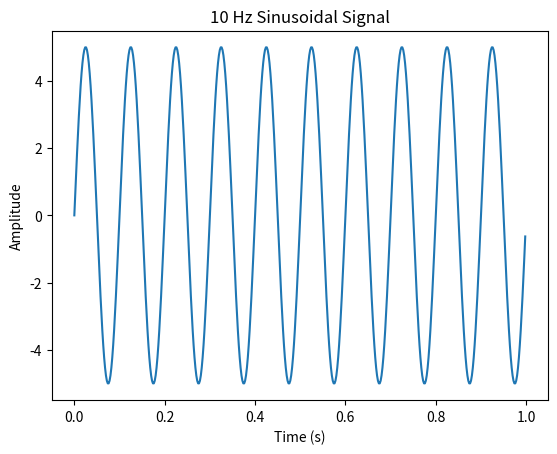
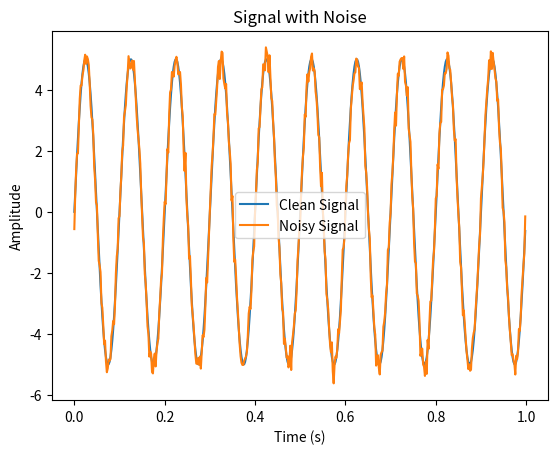

Recreate these plots in Python, in order.

import numpy as np
import matplotlib.pyplot as plt
import pandas as pd


# ---------- Task 5.1 ----------
fs = 500            # Sampling frequency (Hz)
f = 10              # Signal frequency (Hz)
A = 5               # Amplitude
t = np.arange(0, 1, 1/fs)   # Time from 0–1 sec

signal = A * np.sin(2 * np.pi * f * t)

plt.figure()
plt.plot(t, signal)
plt.xlabel("Time (s)")
plt.ylabel("Amplitude")
plt.title("10 Hz Sinusoidal Signal")
plt.show()

# ---------- Task 5.2 ----------
noise = 0.25 * np.random.randn(500)
noisy_signal = signal + noise

plt.figure()
plt.plot(t, signal, label="Clean Signal")
plt.plot(t, noisy_signal, label="Noisy Signal")
plt.xlabel("Time (s)")
plt.ylabel("Amplitude")
plt.title("Signal with Noise")
plt.legend()
plt.savefig("Task4_2.png")
plt.show()

# ---------- Task 5.3 ----------#

time_minutes = np.arange(0, 120)  # 120 minutes
temperature = 36 + np.random.uniform(-0.5, 0.5, 120)

data = {
    "Time (s)": time_minutes * 60,
    "Temperature (°C)": temperature
}

df = pd.DataFrame(data)

# Save to CSV
df.to_csv("sensor_readings.csv", index=False)

print("sensor_readings.csv created successfully!")




